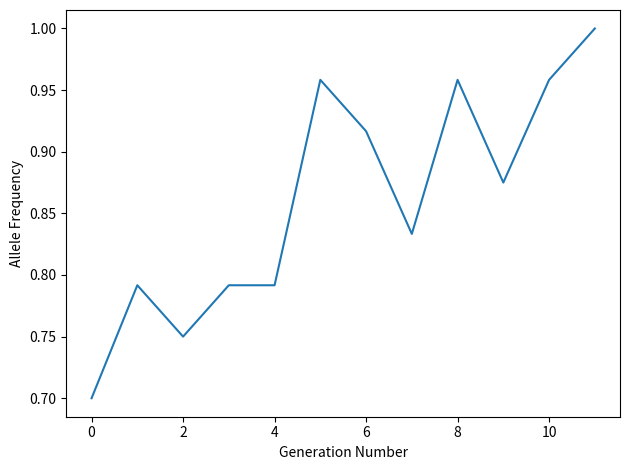
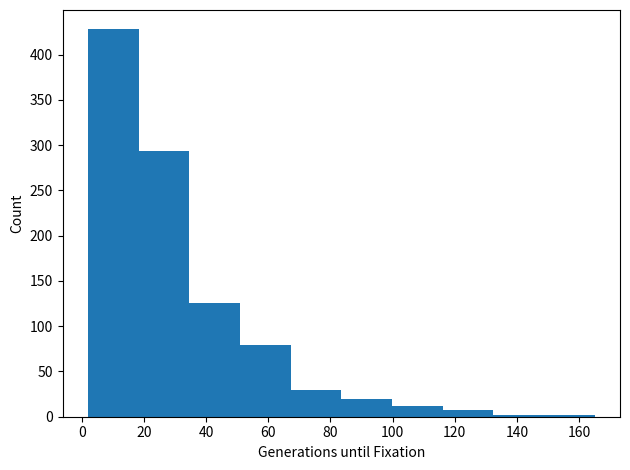
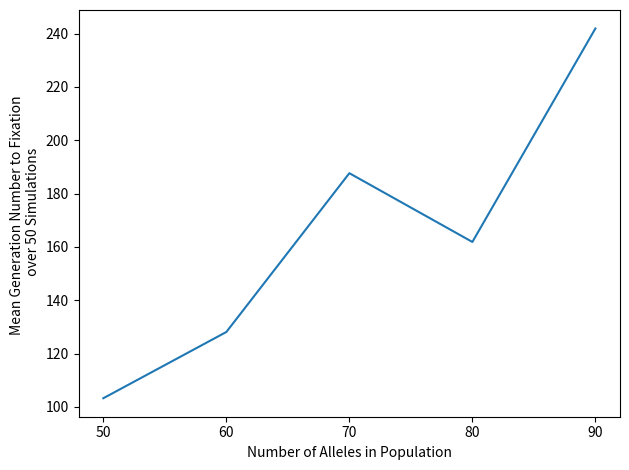
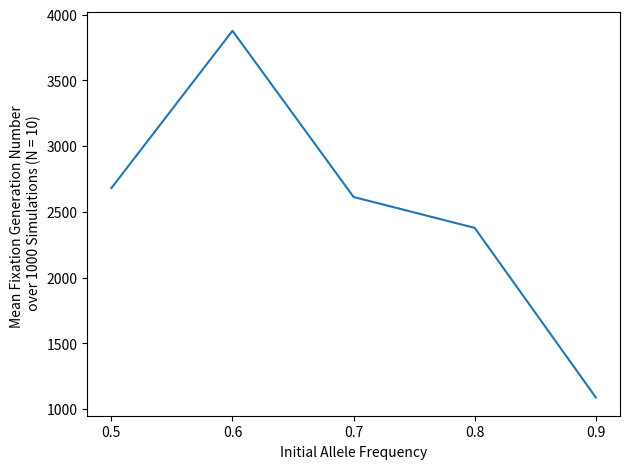

Python code for these plots, in order:
"""
Get a starting frequency and a population size

Input parameters for function

While our allele frequency is between 0 and 1:

    Get the new allele frequency for next generation by
    by drawing from binomial distribution
    (convert number of successes into a frequency)

    Store our allele frequency in the AF list


Return a list of allele frequencies at each time point
Number of generations to fixation is the length of the list
"""

import numpy as np
import matplotlib.pyplot as plt
np.random.seed(12)
def wf(n = int(), p = float()):

    frequencies = [p]
    count = 0
    while 0 < frequencies[-1] < 1:
        counts = np.random.binomial(2*n, frequencies[count])
        freq = counts / (2*n)
        frequencies.append(freq)
        count +=1
    return frequencies

fig, ax = plt.subplots()

n = 12
p = 0.7

ax.plot(wf(n, p))
plt.xlabel("Generation Number")
plt.ylabel("Allele Frequency")
plt.tight_layout()

fixation_time = []
for i in range(1000):
    fixation_time.append(len(wf(n,p)))

fig2, ax2 = plt.subplots()

ax2.hist(fixation_time)
plt.xlabel("Generations until Fixation")
plt.ylabel("Count")
plt.tight_layout()


pop_sizes = [50, 60, 70, 80, 90]
avg_fix_times = []
for ps in pop_sizes:
    fix_times = []
    for i in range(50):
        n = ps
        fix_times.append(len(wf(n, p)))
    avg_fix_times.append(np.mean(fix_times))

fig3, ax3 = plt.subplots()
ax3.plot(pop_sizes, avg_fix_times)
plt.xticks(pop_sizes)
plt.xlabel("Number of Alleles in Population")
plt.ylabel("Mean Generation Number to Fixation \n over 50 Simulations")
plt.tight_layout()


afs = [0.5, 0.6, 0.7, 0.8, 0.9]
avg_fix_times = []
for p in afs:
    fix_times = []
    for i in range(10):
        n = 1000
        fix_times.append(len(wf(n, p)))
    avg_fix_times.append(np.mean(fix_times))

fig4, ax4 = plt.subplots()
ax4.plot(afs, avg_fix_times)
plt.xticks(afs)
plt.xlabel("Initial Allele Frequency")
plt.ylabel("Mean Fixation Generation Number \n over 1000 Simulations (N = 10)")
plt.tight_layout()

plt.show()





